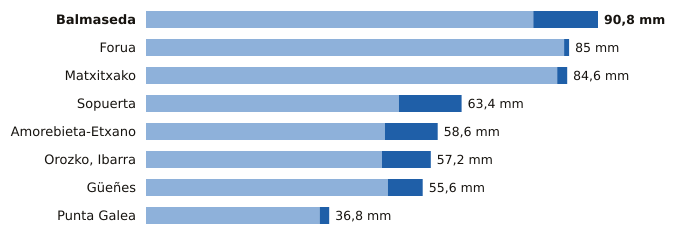

Data behind this chart, as committed beside it:
estacion, provincia, indicativo, mm_6_dias_anteriores, mm_hoy, mm_7_dias, horas_de_hoy
Balmaseda, Bizkaia, 1078C, 77.8, 13.0, 90.8, 3
Forua, Bizkaia, 1056K, 84.0, 1.0, 85.0, 3
Matxitxako, Bizkaia, 1057B, 82.6, 2.0, 84.6, 3
Sopuerta, Bizkaia, 1083B, 50.8, 12.6, 63.4, 3
Amorebieta-Etxano, Bizkaia, 1074C, 48.0, 10.6, 58.6, 3
Orozko, Ibarra, Bizkaia, 1064L, 47.4, 9.8, 57.2, 3
Güeñes, Bizkaia, 1078I, 48.6, 7.0, 55.6, 3
Punta Galea, Bizkaia, 1059X, 34.9, 1.9, 36.8, 3
